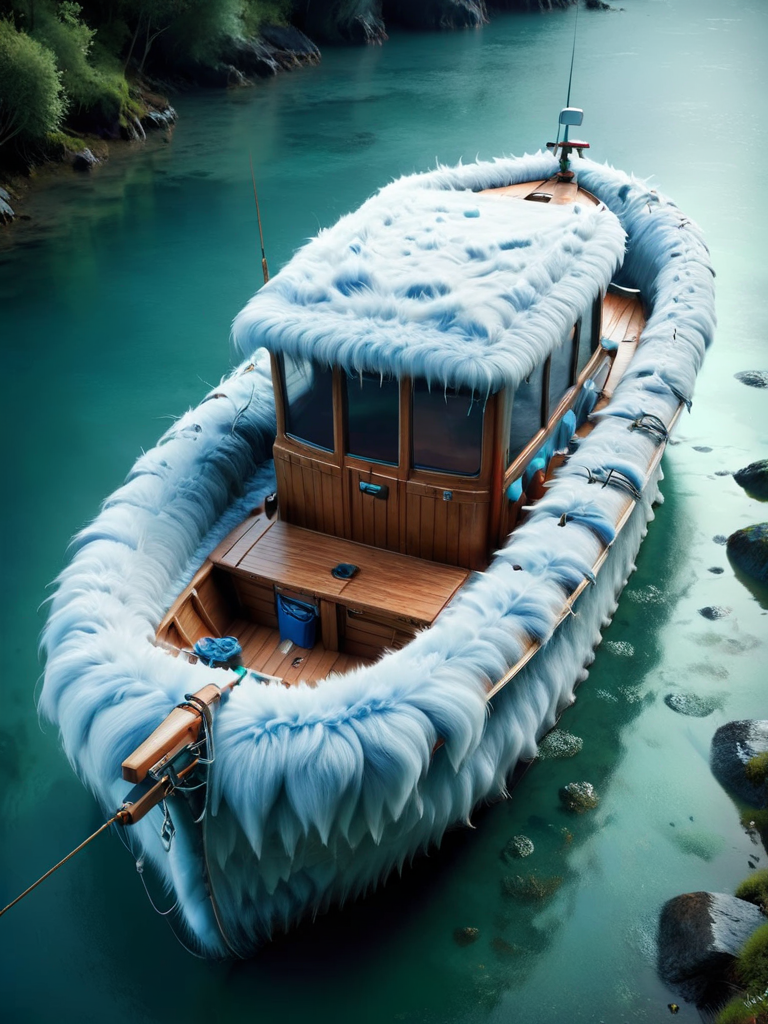
Generation parameters embedded in this image by AUTOMATIC1111 Stable Diffusion web UI or a fork of it (Forge, ...) (PNG 'parameters' text chunk):
a fishing boat made out of ral-fluff <lora:ral-fluff-sdxl:1>
Steps: 20, Sampler: DPM++ 2M SDE Karras, CFG scale: 7, Seed: 2460863696, Size: 768x1024, Model hash: 1d48639215, Model: bonoboXLV1_v10, VAE hash: 63aeecb90f, VAE: sdxl_vae.safetensors, Lora hashes: "ral-fluff-sdxl: 129e24b57fff", Version: 1.6.0, Hashes: {"vae": "63aeecb90f", "lora:ral-fluff-sdxl": "fdd1ca5d95", "model": "1d48639215"}
Template: a fishing boat made out of ral-fluff <lora:ral-fluff-sdxl:1>